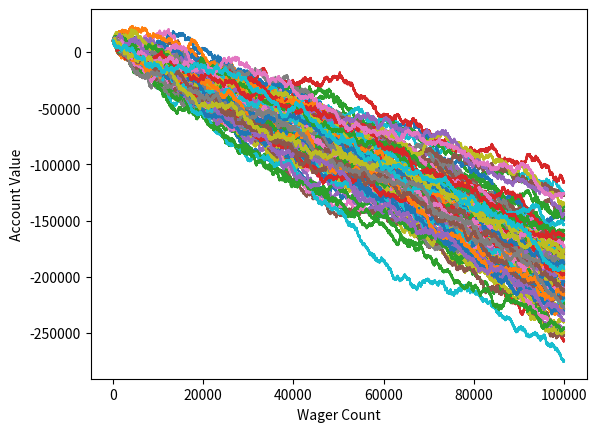

The matplotlib source for this figure:
import random
import matplotlib
import matplotlib.pyplot as plt

#This is an example of MC simulation
def rollDice():
	roll = random.randint(1,100)
	if roll == 100:
		#print roll, 'roll was 100'
		return False
	elif roll <= 50:
		#print roll, 'roll was 1-50'
		return False

	elif 100 > roll > 50:
		#print roll, 'roll was 51-99. You win'
		return True

def simple_bettor(funds, initial_wager, wager_count):
	value = funds
	wager = initial_wager

	wX = []
	vY = []
	
	current_Wager = 1

	while current_Wager < wager_count:
		if rollDice():
			value += wager
			wX.append(current_Wager)
			vY.append(value)
		else:
			value -= wager
			wX.append(current_Wager)
			vY.append(value)

		
		current_Wager +=1

	if value < 0:
		value = 'Broke'
	elif value > 0:
		value = 'Win'
	elif value == 0:
		value = 'Equal'
	#print 'Funds:', value

	plt.plot(wX, vY) #Plot data

x = 0
while  x < 100:
	simple_bettor(10000,100,100000)
	x += 1

plt.ylabel('Account Value')
plt.xlabel('Wager Count')
plt.show()
